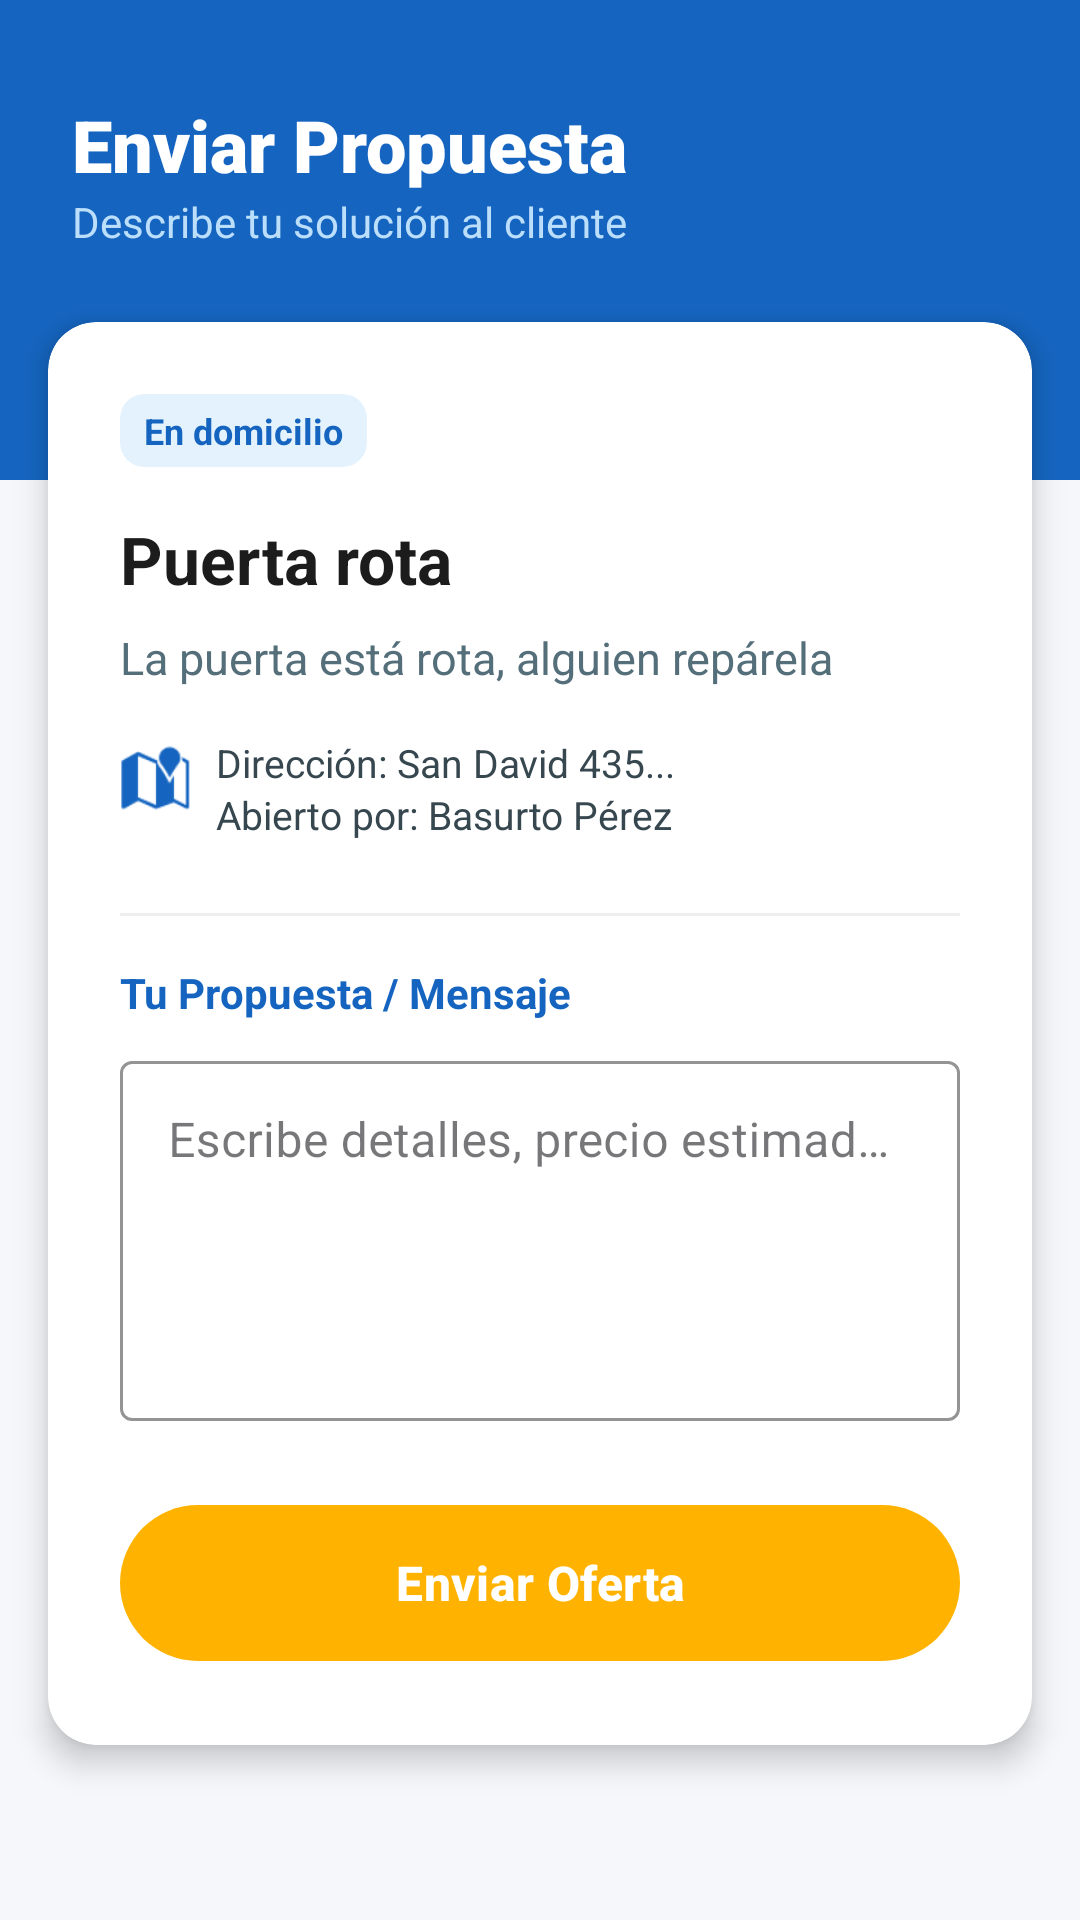

Layout XML and referenced resources for this Android screen:
<!-- AndroidManifest.xml: application theme Theme.PruebasDepuradasXDUwU -->
<!-- res/layout/activity_orden_oferta.xml -->
<?xml version="1.0" encoding="utf-8"?>
<androidx.constraintlayout.widget.ConstraintLayout
    xmlns:android="http://schemas.android.com/apk/res/android"
    xmlns:app="http://schemas.android.com/apk/res-auto"
    xmlns:tools="http://schemas.android.com/tools"
    android:layout_width="match_parent"
    android:layout_height="match_parent"
    android:background="@color/bg_app">

    <View
        android:id="@+id/viewHeader"
        android:layout_width="match_parent"
        android:layout_height="@dimen/header_h_large"
        android:background="@color/brand_azul"
        app:layout_constraintTop_toTopOf="parent"
        app:layout_constraintStart_toStartOf="parent"
        app:layout_constraintEnd_toEndOf="parent" />

    <TextView
        android:id="@+id/tvScreenTitle"
        android:layout_width="wrap_content"
        android:layout_height="wrap_content"
        android:text="@string/oferta_titulo"
        android:fontFamily="sans-serif-black"
        android:textColor="@color/white"
        android:textSize="@dimen/font_h1"
        android:layout_marginTop="@dimen/espacio_XL"
        android:layout_marginStart="@dimen/espacio_L"
        app:layout_constraintStart_toStartOf="parent"
        app:layout_constraintTop_toTopOf="parent" />

    <TextView
        android:id="@+id/tvScreenSubtitle"
        android:layout_width="wrap_content"
        android:layout_height="wrap_content"
        android:text="@string/oferta_subtitulo"
        android:textColor="@color/txt_azul_claro"
        android:textSize="@dimen/font_subtitulo"
        app:layout_constraintStart_toStartOf="@+id/tvScreenTitle"
        app:layout_constraintTop_toBottomOf="@+id/tvScreenTitle" />

    <androidx.cardview.widget.CardView
        android:layout_width="match_parent"
        android:layout_height="wrap_content"
        android:layout_marginHorizontal="@dimen/espacio_M"
        android:layout_marginTop="@dimen/espacio_L"
        app:cardCornerRadius="@dimen/card_radio"
        app:cardElevation="@dimen/card_elev"
        app:cardBackgroundColor="@color/bg_card"
        app:layout_constraintTop_toBottomOf="@+id/tvScreenSubtitle"
        app:layout_constraintStart_toStartOf="parent"
        app:layout_constraintEnd_toEndOf="parent">

        <LinearLayout
            android:layout_width="match_parent"
            android:layout_height="wrap_content"
            android:orientation="vertical"
            android:padding="@dimen/espacio_L">

            <androidx.cardview.widget.CardView
                android:layout_width="wrap_content"
                android:layout_height="wrap_content"
                app:cardCornerRadius="@dimen/tag_radio"
                app:cardBackgroundColor="@color/bg_azul_claro"
                app:cardElevation="0dp"
                android:layout_marginBottom="@dimen/espacio_M">

                <TextView
                    android:id="@+id/tvTipo"
                    android:layout_width="wrap_content"
                    android:layout_height="wrap_content"
                    android:text="@string/tag_domicilio"
                    android:textColor="@color/brand_azul"
                    android:textSize="@dimen/font_tag"
                    android:textStyle="bold"
                    android:paddingHorizontal="@dimen/espacio_S"
                    android:paddingVertical="@dimen/espacio_XS"/>
            </androidx.cardview.widget.CardView>

            <TextView
                android:id="@+id/tvTitulo"
                android:layout_width="match_parent"
                android:layout_height="wrap_content"
                android:text="@string/oferta_titulo_ejemplo"
                android:textSize="@dimen/font_h2"
                android:textStyle="bold"
                android:textColor="@color/txt_titulo"
                android:layout_marginBottom="@dimen/espacio_S"/>

            <TextView
                android:id="@+id/tvDescripcion"
                android:layout_width="match_parent"
                android:layout_height="wrap_content"
                android:text="@string/oferta_desc_ejemplo"
                android:textSize="@dimen/font_body"
                android:textColor="@color/txt_cuerpo"
                android:lineSpacingExtra="4dp"
                android:layout_marginBottom="@dimen/espacio_M"/>

            <LinearLayout
                android:layout_width="match_parent"
                android:layout_height="wrap_content"
                android:orientation="horizontal"
                android:layout_marginBottom="@dimen/espacio_L">

                <ImageView
                    android:layout_width="@dimen/icon_S"
                    android:layout_height="@dimen/icon_S"
                    android:src="@android:drawable/ic_dialog_map"
                    app:tint="@color/brand_azul"
                    android:layout_marginEnd="@dimen/espacio_S"
                    android:layout_marginTop="2dp"/>

                <TextView
                    android:id="@+id/tvDireccion"
                    android:layout_width="match_parent"
                    android:layout_height="wrap_content"
                    android:text="@string/oferta_dir_ejemplo"
                    android:textSize="@dimen/font_caption"
                    android:textColor="@color/txt_detalle"
                    android:lineSpacingExtra="2dp"/>
            </LinearLayout>

            <View
                android:layout_width="match_parent"
                android:layout_height="1dp"
                android:background="@color/bg_divider"
                android:layout_marginBottom="@dimen/espacio_M"/>

            <TextView
                android:layout_width="wrap_content"
                android:layout_height="wrap_content"
                android:text="@string/oferta_label_propuesta"
                android:textStyle="bold"
                android:textColor="@color/brand_azul"
                android:layout_marginBottom="@dimen/espacio_S"/>

            <com.google.android.material.textfield.TextInputLayout
                android:layout_width="match_parent"
                android:layout_height="wrap_content"
                app:boxStrokeColor="@color/brand_azul"
                app:hintTextColor="@color/brand_azul"
                android:hint="@string/oferta_hint_propuesta"
                style="@style/Widget.MaterialComponents.TextInputLayout.OutlinedBox"
                android:layout_marginBottom="@dimen/espacio_L">

                <com.google.android.material.textfield.TextInputEditText
                    android:id="@+id/etMensaje"
                    android:layout_width="match_parent"
                    android:layout_height="@dimen/input_h_multiline"
                    android:gravity="top|start"
                    android:inputType="textMultiLine"
                    android:textColor="@color/txt_titulo"/>
            </com.google.android.material.textfield.TextInputLayout>

            <com.google.android.material.button.MaterialButton
                android:id="@+id/btnOfertar"
                android:layout_width="match_parent"
                android:layout_height="@dimen/btn_h_std"
                android:text="@string/oferta_btn_enviar"
                android:textSize="@dimen/font_btn"
                android:textStyle="bold"
                app:backgroundTint="@color/brand_naranja"
                android:textColor="@color/white"
                app:cornerRadius="@dimen/btn_radio"
                app:elevation="@dimen/btn_elev"/>

        </LinearLayout>
    </androidx.cardview.widget.CardView>

</androidx.constraintlayout.widget.ConstraintLayout>
<!-- resources referenced by this layout -->
<resources>
  <color name="bg_app">#F5F7FA</color>
  <color name="bg_azul_claro">#E3F2FD</color>
  <color name="bg_card">#FFFFFF</color>
  <color name="bg_divider">#EEEEEE</color>
  <color name="brand_azul">#1565C0</color>
  <color name="brand_naranja">#FFB300</color>
  <color name="txt_azul_claro">#BBDEFB</color>
  <color name="txt_cuerpo">#546E7A</color>
  <color name="txt_detalle">#37474F</color>
  <color name="txt_titulo">#1C1C1C</color>
  <color name="white">#FFFFFFFF</color>
  <dimen name="btn_elev">4dp</dimen>
  <dimen name="btn_h_std">60dp</dimen>
  <dimen name="btn_radio">30dp</dimen>
  <dimen name="card_elev">6dp</dimen>
  <dimen name="card_radio">16dp</dimen>
  <dimen name="espacio_L">24dp</dimen>
  <dimen name="espacio_M">16dp</dimen>
  <dimen name="espacio_S">8dp</dimen>
  <dimen name="espacio_XL">32dp</dimen>
  <dimen name="espacio_XS">4dp</dimen>
  <dimen name="font_body">15sp</dimen>
  <dimen name="font_btn">16sp</dimen>
  <dimen name="font_caption">13sp</dimen>
  <dimen name="font_h1">24sp</dimen>
  <dimen name="font_h2">22sp</dimen>
  <dimen name="font_subtitulo">14sp</dimen>
  <dimen name="font_tag">12sp</dimen>
  <dimen name="header_h_large">160dp</dimen>
  <dimen name="icon_S">24dp</dimen>
  <dimen name="input_h_multiline">120dp</dimen>
  <dimen name="tag_radio">8dp</dimen>
  <string name="oferta_btn_enviar">Enviar Oferta</string>
  <string name="oferta_desc_ejemplo">La puerta está rota, alguien repárela</string>
  <string name="oferta_dir_ejemplo">Dirección: San David 435...\nAbierto por: Basurto Pérez</string>
  <string name="oferta_hint_propuesta">Escribe detalles, precio estimado, etc.</string>
  <string name="oferta_label_propuesta">Tu Propuesta / Mensaje</string>
  <string name="oferta_subtitulo">Describe tu solución al cliente</string>
  <string name="oferta_titulo">Enviar Propuesta</string>
  <string name="oferta_titulo_ejemplo">Puerta rota</string>
  <string name="tag_domicilio">En domicilio</string>
  <style name="Theme.PruebasDepuradasXDUwU" parent="Base.Theme.PruebasDepuradasXDUwU" />
  <style name="Base.Theme.PruebasDepuradasXDUwU" parent="Theme.Material3.DayNight.NoActionBar">
          
          
      </style>
</resources>
